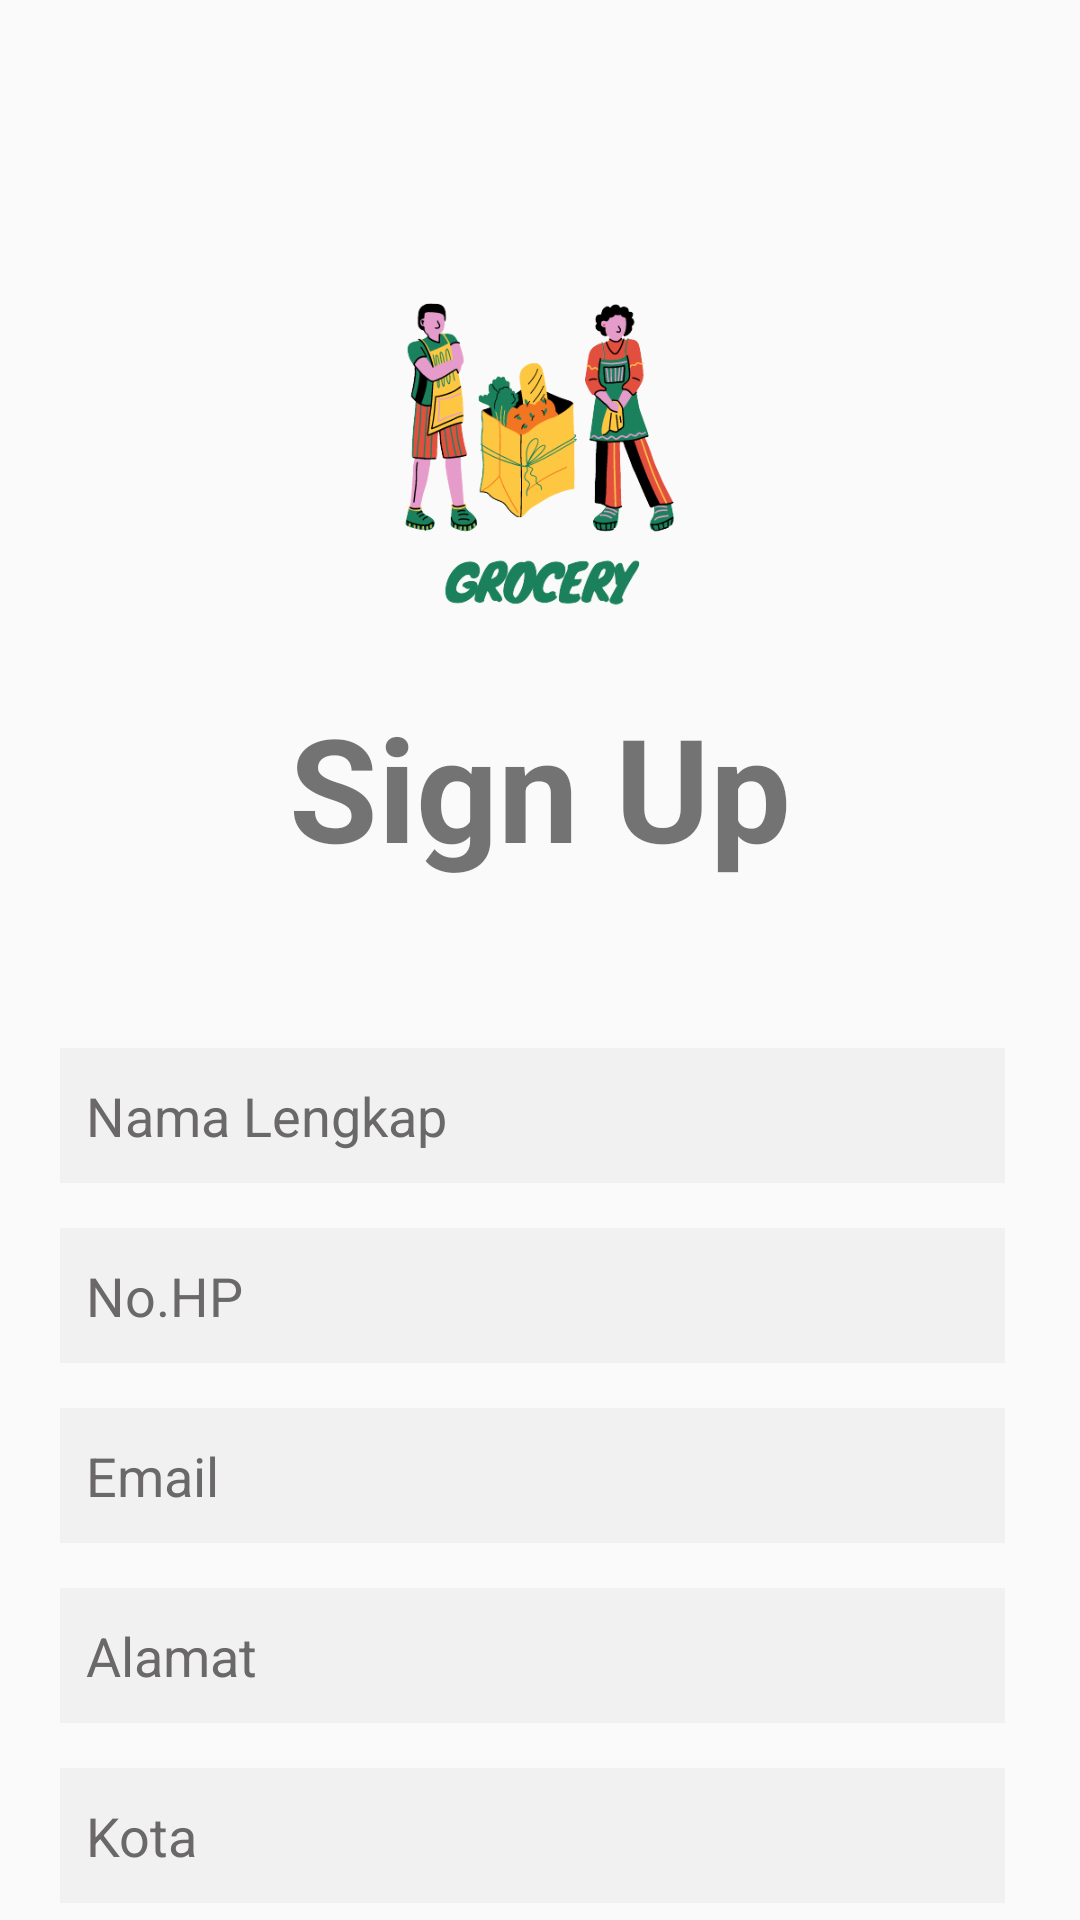

Reconstruct the res/layout file that produces this screen, plus the resources it refers to.
<!-- AndroidManifest.xml: application theme AppTheme -->
<!-- res/layout/activity_register.xml -->
<?xml version="1.0" encoding="utf-8"?>

<LinearLayout
    xmlns:android="http://schemas.android.com/apk/res/android"
    xmlns:tools="http://schemas.android.com/tools"
    android:layout_width="match_parent"
    android:layout_height="match_parent"
    android:orientation="vertical"
    tools:context=".Buyers.RegisterActivity">

    <ImageView
        android:layout_width="250dp"
        android:layout_height="150dp"
        android:layout_gravity="center"
        android:layout_marginTop="80dp"
        android:src="@drawable/logo_app_nobg" />

    <TextView
        android:layout_width="wrap_content"
        android:layout_height="wrap_content"
        android:text="Sign Up"
        android:textSize="48sp"
        android:textStyle="bold"
        android:layout_gravity="center"/>

    <LinearLayout
        android:layout_width="match_parent"
        android:layout_height="wrap_content"
        android:layout_marginTop="40dp"
        android:layout_marginLeft="20dp"
        android:layout_marginRight="25dp"
        android:orientation="vertical"
        android:id="@+id/linearLayout"
        android:layout_centerVertical="true"
        >

        <EditText
            android:id="@+id/register_username_input"
            android:layout_width="349dp"
            android:layout_height="45dp"
            android:layout_marginTop="15dp"
            android:background="#F1F1F1"
            android:inputType="textPersonName"
            android:hint="  Nama Lengkap"
            android:textColor="@color/colorText"
            android:textColorHint="#6A6868"
            tools:layout_editor_absoluteX="16dp"
            tools:layout_editor_absoluteY="190dp" />

        <EditText
            android:id="@+id/register_phone_number_input"
            android:layout_width="349dp"
            android:layout_height="45dp"
            android:layout_marginTop="15dp"
            android:background="#F1F1F1"
            android:inputType="text|phone"
            android:hint="  No.HP"
            android:textColor="@color/colorText"
            android:textColorHint="#6A6868"
            tools:layout_editor_absoluteX="16dp"
            tools:layout_editor_absoluteY="190dp" />

        <EditText
            android:id="@+id/register_email_input"
            android:layout_width="349dp"
            android:layout_height="45dp"
            android:layout_marginTop="15dp"
            android:background="#F1F1F1"
            android:hint="  Email"
            android:inputType="textEmailAddress"
            android:textColor="@color/colorText"
            android:textColorHint="#6A6868"
            tools:layout_editor_absoluteX="16dp"
            tools:layout_editor_absoluteY="190dp" />

        <EditText
            android:id="@+id/register_address_input"
            android:layout_width="349dp"
            android:layout_height="45dp"
            android:layout_marginTop="15dp"
            android:background="#F1F1F1"
            android:hint="  Alamat"
            android:inputType="text"
            android:textColor="@color/colorText"
            android:textColorHint="#6A6868"
            tools:layout_editor_absoluteX="16dp"
            tools:layout_editor_absoluteY="190dp" />

        <EditText
            android:id="@+id/register_city_input"
            android:layout_width="349dp"
            android:layout_height="45dp"
            android:layout_marginTop="15dp"
            android:background="#F1F1F1"
            android:hint="  Kota"
            android:inputType="text"
            android:textColor="@color/colorText"
            android:textColorHint="#6A6868"
            tools:layout_editor_absoluteX="16dp"
            tools:layout_editor_absoluteY="190dp" />

        <EditText
            android:id="@+id/register_password_input"
            android:layout_width="349dp"
            android:layout_height="45dp"
            android:layout_marginTop="15dp"
            android:background="#F1F1F1"
            android:hint="  Password"
            android:inputType="textPassword"
            android:textColor="@color/colorText"
            android:textColorHint="#6A6868"
            tools:layout_editor_absoluteX="16dp"
            tools:layout_editor_absoluteY="190dp" />

        <Button
            android:id="@+id/register_btn"
            android:layout_width="140dp"
            android:layout_height="wrap_content"
            android:layout_marginTop="30dp"
            android:layout_marginLeft="95dp"
            android:background="@drawable/rounded_shape"
            android:text="sign up"
            android:textColor="@color/white"
            android:textSize="20dp"
            android:textStyle="bold" />
    </LinearLayout>
</LinearLayout>
<!-- resources referenced by this layout -->
<resources>
  <color name="colorText">#252525</color>
  <color name="white">#ffffff</color>
  <!-- drawable logo_app_nobg: png bitmap (drawable, 61821 bytes) -->
  <!-- drawable rounded_shape (drawable) -->
  <?xml version="1.0" encoding="utf-8"?>
  
  <shape xmlns:android="http://schemas.android.com/apk/res/android"
      android:shape="rectangle">
      <solid android:color="#FF4444"></solid>
      <corners android:radius="20dp"></corners>
  </shape>
  <style name="AppTheme" parent="Theme.AppCompat.Light.NoActionBar">
          
          <item name="colorPrimary">@color/colorPrimary</item>
          <item name="colorPrimaryDark">@color/colorPrimaryDark</item>
          <item name="colorAccent">@color/colorAccent</item>
      </style>
  <color name="colorPrimary">#008577</color>
  <color name="colorPrimaryDark">#00574B</color>
  <color name="colorAccent">#D81B60</color>
</resources>
